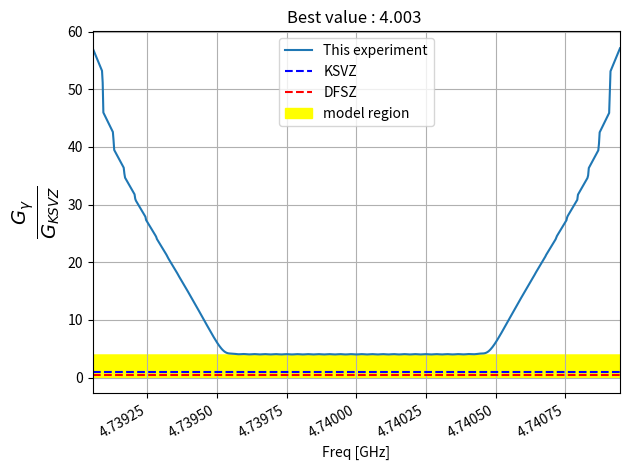

Generate this figure with matplotlib:
from matplotlib.pyplot import *
from numpy import *



class Glimit:
    def __init__(self):
        self.h      = 6.626e-34 # J/k
        self.h_bar  = 4.135e-15/(2*pi) # ev
        self.k      = 1.38e-23 # J
        self.rho    = 0.45e15   # axion density (GeV/cc)
        self.big_A  = 78e6  #   78Mev
        self.C      = 3e8    # The Speed of light
        self.alpha  = 1/137  # fine structure const
        self.mu     = 4*pi * 1e-7 
        self.e      = 1.6e-19
        self.he     = self.h/self.e
        self.cm     = 0.6527    # one hour (s)

        self.s          = 0      # S₁₁
        self.T          = .3     # physical + noise (k) 
        self.f          = 5e9    # 5Ghz Frequency (10⁹ Hz)
        self.B          = 8      # Magnetic (T)
        self.V          = 120*pi*621e-9 #48338e-9 # Volume (L)
        self.Q          = 25000 # Q factor 
        self.delta_v    = 1000   # 5kHz
        self.delta_w    = 5000   # 5kHz
        self.cooling    = 0
        self.SNR        = 5
        self.beta       = 1
        self.total_time = 86400 * 7
        self.Scanwin    = 2e6
        self.Scanran    = 2e6
        self.Scanshi    = 2e6
        
        self.ksvz_g_gamma = -0.97
        self.dfsz_g_gamma = 0.36
        self.calculate()

    def calculate(self):
        
        self.w         = 2*pi*(self.f)
        self.ma        = self.h_bar * self.w
        self.t         = self.total_time / self.Scanran * self.Scanshi - self.cooling

        assert self.t  > 0,"No time for cooling down"

        self.g_KSVZ    = 0.97 * self.ma * self.alpha /(pi * self.big_A * self.big_A)
        self.Na        = self.delta_v * self.t
        self.Ns        = self.Scanwin/self.Scanshi
        self.sigma     = self.k * self.T * self.delta_w/sqrt(self.Ns * self.Na) 
        
        self.shift =  ((self.h_bar*self.C)**3)*self.rho / (self.ma**2)  * (1/self.mu) * (self.B**2) * \
        self.V * self.w* self.cm * self.Q *self.beta / (1+self.beta)
        
    def cal_single_point(self):
        self.Na    = self.delta_v * self.t
        self.Ns    = 1
        self.sigma = self.k * self.T * self.delta_w/sqrt(self.Na) 
        self.shift =  ((self.h_bar*self.C)**3)*self.rho / (self.ma**2)  * (1/self.mu) * (self.B**2) * \
        self.V * self.w* self.cm * self.Q *self.beta / (1+self.beta)

    def g_a_gamma(self):
        return sqrt( self.SNR*self.sigma/self.shift) * 1e9
    
    def g_gamma(self):
        return  (pi * self.big_A * self.big_A) * self.g_a_gamma() / self.ma / self.alpha   * 1e-9    
    
    # convert G_a_gamma_gamma to G_gamma
    def to_g_gamma(self,x):
        return (pi * self.big_A * self.big_A) * x / self.ma / self.alpha   * 1e-9


    def ksvz_g_a_gamma(self):
        return 0.97 * self.ma * self.alpha /(pi * self.big_A * self.big_A)  * 1e9
        
    def information(self):
        self.calculate()
        print("|","="*18,"Parameter","="*14)
        print(f"| f = {self.f:10.3e} (Frequency [Hz])")
        print(f"| B = {self.B:10.3f} (Magnetic[T])")
        print(f"| V = {self.V:10.3e} (Cavity Volume [L])")
        print(f"| Q = {self.Q:10.3f} (Q factor)")
        print(f"| T = {self.T:10.3f} (Noise temp [k])")
        print(f"| t = {self.t:10.3f} (Integration time [s])")
        print("|","="*18,f"OUR (SNR = {self.SNR:d})","="*10)
        print(f"| g_a_gamma = {self.g_a_gamma() } GeV^-1")
        print(f"| g_gamma   = {self.g_gamma()}")
        print("|","="*18,f"KSVZ (SNR = {self.SNR:d})","="*9)
        print("|",f"ksvz_g_a_gamma = {self.ksvz_g_a_gamma()} GeV^-1")
        print("|",f"ksvz_g_gamma   = {self.ksvz_g_gamma}")
        print("|","="*43)
        print()

    # Find the  scan range and integration time with given target limit
    def find_limit(self,target):
        
        print("|","="*14,"Parameter","="*18)
        print(f"| f = {self.f:10.3e} (Frequency [Hz])")
        print(f"| B = {self.B:10.3f} (Magnetic[T])")
        print(f"| V = {self.V:10.3e} (Cavity Volume [L])")
        print(f"| Q = {self.Q:10.3f} (Q factor)")
        print(f"| T = {self.T:10.3f} (Noise temp [k])")
        print("|","="*43)
        print("\n")
        print("[*] Total time : ",self.total_time)
        print("[*] Seaching limit :",target ,"times KSVZ limit")

        def start_exp(scan_shfit):
            spectrum    = zeros(int((scan_range + scan_windos)//grid_unit))
            weight      = zeros(int((scan_range + scan_windos)//grid_unit))
            sigma       = zeros(int((scan_range + scan_windos)//grid_unit))
            shift_index = int(scan_shfit/grid_unit)
            start_index = 0
            
            f_now = f_start
            noise        = random.normal(0,1,windo_index)
            while f_now <= f_end:
                noise        = np.zeros(windo_index) +1
                scan_f       = linspace(f_now - scan_windos/2, f_now + scan_windos/2, windo_index)
                sigma_this   = 1
                
                w   = Lorentz(scan_f, f_now, self.Q) / sigma_this**2
                noise *= w
                sig = sigma_this**2 * (w)**2
                
                spectrum[start_index:start_index+windo_index] = spectrum[start_index:start_index+windo_index] + noise*w
                weight[  start_index:start_index+windo_index]   = weight[start_index:start_index+windo_index] + w
                sigma[   start_index:start_index+windo_index]    = sigma[start_index:start_index+windo_index] + sig
                
                f_now       += scan_shfit
                start_index += shift_index
            return linspace(f_start, f_end, int((scan_range + scan_windos)//grid_unit)), spectrum, sigma

        def Lorentz(x,fr,Q):
            return 1 / (1 + ( 2*Q*(x/fr-1))**2)
        def merging(x,y,merge):
            out_x, out_y = [], []
            for i in range(len(x)//merge):
                out_x.append(mean(x[i*merge:(i+1)*merge]))
                out_y.append(sum( y[i*merge:(i+1)*merge]))
            return array(out_x), array(out_y)

        grid_unit   = 1e3
        f_start     = self.f - 200e3*100
        f_end       = self.f + 200e3*100
        scan_windos = 2e6
        windo_index = int(scan_windos/grid_unit)
        scan_range  = f_end - f_start
        start_index = int((scan_windos/2) / grid_unit)
        end_index   = start_index + int(scan_range / grid_unit)

        x,spec, sigm = start_exp(self.f / self.Q / 2)
        # print(spec,sigm)
        
        _, spec = merging(x,spec,5)
        x, sigm = merging(x,sigm,5)
        y = np.divide(spec, sqrt(sigm), out=np.zeros_like(spec), where=sqrt(sigm)!=0)

        self.t = 600*60
        self.cal_single_point()
        with np.errstate(divide='ignore'):
            g_a_gamma = sqrt(self.sigma*5/self.shift/y) * 1e9

        g_gamma = self.to_g_gamma(g_a_gamma)
        #  (pi * self.big_A * self.big_A) * g_a_gamma / self.ma / self.alpha   * 1e-9
        # print(min(g_gamma/0.97))

        new_t = self.t * ( min(g_gamma/0.97) / target)  **4
        print(f"[*] Founded Answer :")
        print(f"\t Integration : {(new_t/60):7.2f} [minutes] to reach {target} times KSVZ limit")
        print(f"\t Cold down   : {self.cooling:7.2f} [seconds]")
        print(f"\t Total time  : {self.total_time/3600:7.2f} [hours]")
        print(f"\t Step size   : {self.f / self.Q / 2*1e-3:7.2f} [kHz]")
        print(f"\t Move rod    : {self.total_time / (new_t + self.cooling):7.2f} [steps] (should be a convert to a integer)")
        print(f"\t Total scan  : {self.total_time / (new_t + self.cooling) * self.f / self.Q / 2*1e-6:7.2f} [MHz]")


        self.t = new_t

        assert new_t < self.total_time ,"Integration time is larger then total time"


        f_start     = self.f - self.f / self.Q / 2*(self.total_time / (new_t + self.cooling)//2)
        f_end       = self.f + self.f / self.Q / 2*(self.total_time / (new_t + self.cooling)//2)
        scan_range  = f_end - f_start
        start_index = int((scan_windos/2) / grid_unit)
        end_index   = start_index + int(scan_range / grid_unit)
        x,spec, sigm = start_exp(self.f / self.Q / 2)
        _, spec = merging(x,spec,5)
        x, sigm = merging(x,sigm,5)
        y = np.divide(spec, sqrt(sigm), out=np.zeros_like(spec), where=sqrt(sigm)!=0)

        self.cal_single_point()
        with np.errstate(divide='ignore'):
            g_a_gamma = sqrt(self.sigma*5/self.shift/y) * 1e9
        g_gamma = (pi * self.big_A * self.big_A) * g_a_gamma / self.ma / self.alpha   * 1e-9

        figure()
        max_ratio = min(g_gamma/0.97)
        title(f"Best value : {max_ratio:.3f} ")
        plot(x*1e-9,g_gamma/0.97,label="This experiment")

        plot(x*1e-9,abs(self.ksvz_g_gamma +x*0)/0.97,"b--",label="KSVZ")
        plot(x*1e-9,abs(self.dfsz_g_gamma +x*0)/0.97,"r--",label="DFSZ")
        upper = 4
        down  = abs(self.dfsz_g_gamma +x*0)/abs(self.ksvz_g_gamma) / 4
        fill_between(x*1e-9,upper,down,color="yellow",label="model region")

        xlabel(f"Freq [GHz]")
        ylabel(r"$\frac{G_\gamma}{G_{KSVZ}}$",size=20)
        xlim(min(x*1e-9),max(x*1e-9))
        tight_layout()
        grid()
        gcf().autofmt_xdate()
        legend()
        tight_layout()
        show()


if __name__ == "__main__":
    g = Glimit()
    g.B    = 8
    g.Q    = 30000
    g.T    = 2
    g.total_time = 14 * 24 * 3600
    g.SNR  = 5
    g.f    = 4.74e9
    g.beta = 2
    g.cooling = 5 * 60
    g.Scanran = 2e6
    g.Scanwin = 2e6
    g.Scanshi = 2e6
    g.delta_w = 5000
    g.delta_v = 1000
    g.information()
    g.find_limit(4)
